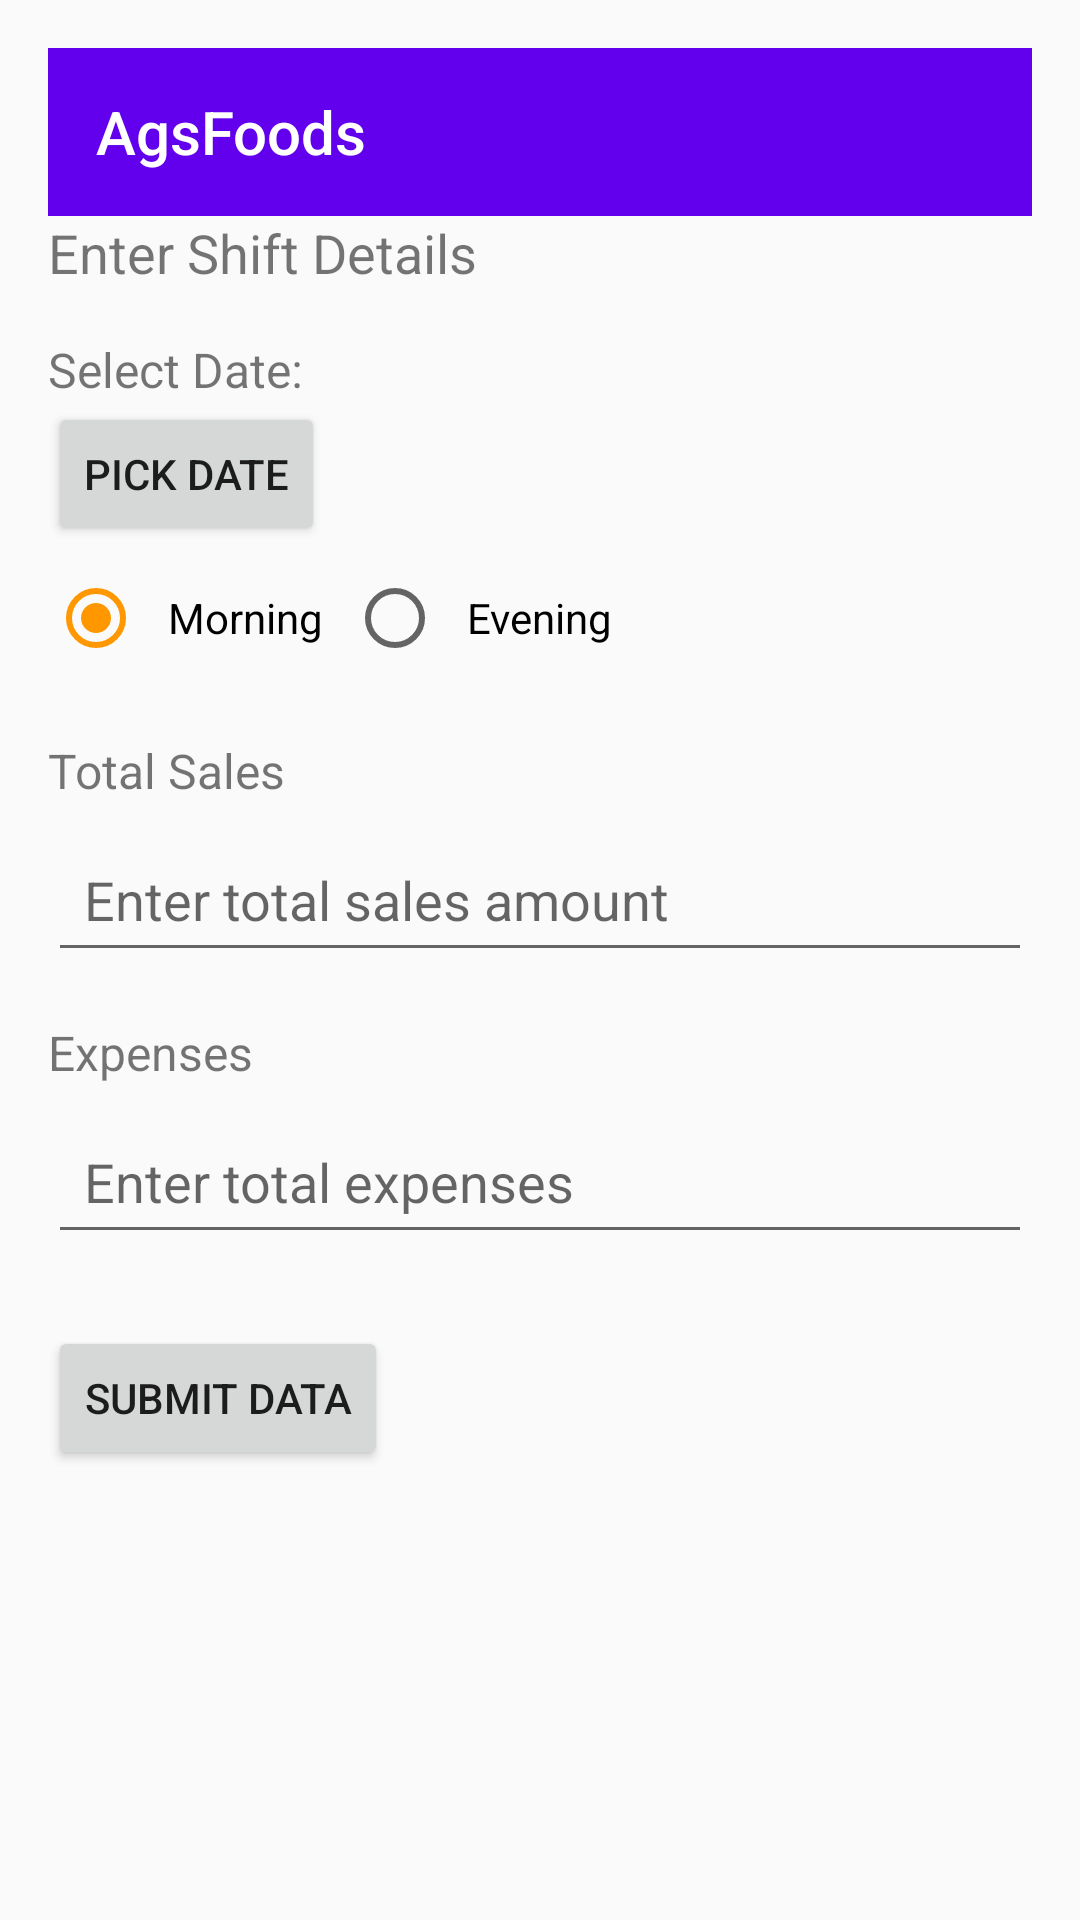

The Android layout XML behind this screen, and the referenced resources:
<!-- AndroidManifest.xml: application theme AppTheme -->
<!-- res/layout/activity_data_entry.xml -->
<?xml version="1.0" encoding="utf-8"?>
<androidx.drawerlayout.widget.DrawerLayout
    xmlns:android="http://schemas.android.com/apk/res/android"
    xmlns:app="http://schemas.android.com/apk/res-auto"
    android:id="@+id/activity_drawer_layout"
    android:layout_width="match_parent"
    android:layout_height="match_parent">

    <LinearLayout xmlns:android="http://schemas.android.com/apk/res/android"
        android:layout_width="match_parent"
        android:layout_height="match_parent"
        xmlns:app="http://schemas.android.com/apk/res-auto"
        android:orientation="vertical"
        android:padding="16dp">

        <androidx.appcompat.widget.Toolbar
            android:id="@+id/toolbar"
            android:layout_width="match_parent"
            android:layout_height="wrap_content"
            android:background="@color/purple_500"
            app:title="AgsFoods"
            app:titleTextColor="@android:color/white"
            app:subtitleTextColor="@android:color/white"
            app:popupTheme="@style/ThemeOverlay.AppCompat.Light" />

        <TextView
            android:layout_width="wrap_content"
            android:layout_height="wrap_content"
            android:text="Enter Shift Details"
            android:textSize="18sp"
            android:layout_marginBottom="16dp" />

        <TextView
            android:layout_width="wrap_content"
            android:layout_height="wrap_content"
            android:text="Select Date: "
            android:textSize="16sp"/>

        <Button
            android:id="@+id/buttonSelectDate"
            android:layout_width="wrap_content"
            android:layout_height="wrap_content"
            android:text="Pick Date"/>

        
        <RadioGroup
            android:id="@+id/radioGroupShift"
            android:layout_width="wrap_content"
            android:layout_height="wrap_content"
            android:orientation="horizontal"
            android:layout_marginBottom="16dp">

            <RadioButton
                android:id="@+id/radioMorning"
                android:layout_width="wrap_content"
                android:layout_height="wrap_content"
                android:minHeight="48dp"
                android:minWidth="48dp"
                android:paddingStart="8dp"
                android:paddingEnd="8dp"
                android:text="Morning"
                android:checked="true"/>

            <RadioButton
                android:id="@+id/radioEvening"
                android:layout_width="wrap_content"
                android:layout_height="wrap_content"
                android:minHeight="48dp"
                android:minWidth="48dp"
                android:paddingStart="8dp"
                android:paddingEnd="8dp"
                android:text="Evening"/>
        </RadioGroup>

        <TextView
            android:layout_width="wrap_content"
            android:layout_height="wrap_content"
            android:text="Total Sales"
            android:textSize="16sp"
            android:layout_marginBottom="8dp" />

        <EditText
            android:id="@+id/editTextTotalSales"
            android:layout_width="match_parent"
            android:layout_height="wrap_content"
            android:minHeight="48dp"
            android:padding="12dp"
            android:hint="Enter total sales amount"
            android:inputType="numberDecimal"
            android:layout_marginBottom="16dp" />

        <TextView
            android:layout_width="wrap_content"
            android:layout_height="wrap_content"
            android:text="Expenses"
            android:textSize="16sp"
            android:layout_marginBottom="8dp" />

        <EditText
            android:id="@+id/editTextExpenses"
            android:layout_width="match_parent"
            android:layout_height="wrap_content"
            android:minHeight="48dp"
            android:padding="12dp"
            android:hint="Enter total expenses"
            android:inputType="numberDecimal"
            android:layout_marginBottom="24dp" />
        <Button
            android:id="@+id/buttonSubmitData"
            android:layout_width="wrap_content"
            android:layout_height="wrap_content"
            android:text="Submit Data" />

       

        <androidx.recyclerview.widget.RecyclerView
            android:id="@+id/recyclerViewDataList"
            android:layout_width="match_parent"
            android:layout_height="0dp"
            android:layout_weight="1"
            android:visibility="gone" />

    </LinearLayout>
    
    <com.google.android.material.navigation.NavigationView
        android:id="@+id/activity_nav_view"
        android:layout_width="wrap_content"
        android:layout_height="match_parent"
        android:layout_gravity="start"
        app:menu="@menu/drawer_data_menu" />
</androidx.drawerlayout.widget.DrawerLayout>
<!-- resources referenced by this layout -->
<resources>
  <color name="purple_500">#FF6200EE</color>
  <style name="AppTheme" parent="Theme.AppCompat.Light.NoActionBar">
          
          <item name="colorPrimary">@color/colorPrimary</item>
          <item name="colorPrimaryDark">@color/colorPrimaryDark</item>
          <item name="colorAccent">@color/colorAccent</item>
      </style>
  <color name="colorPrimary">#F44336</color>
  <color name="colorPrimaryDark">#D32F2F</color>
  <color name="colorAccent">#FF9800</color>
</resources>
